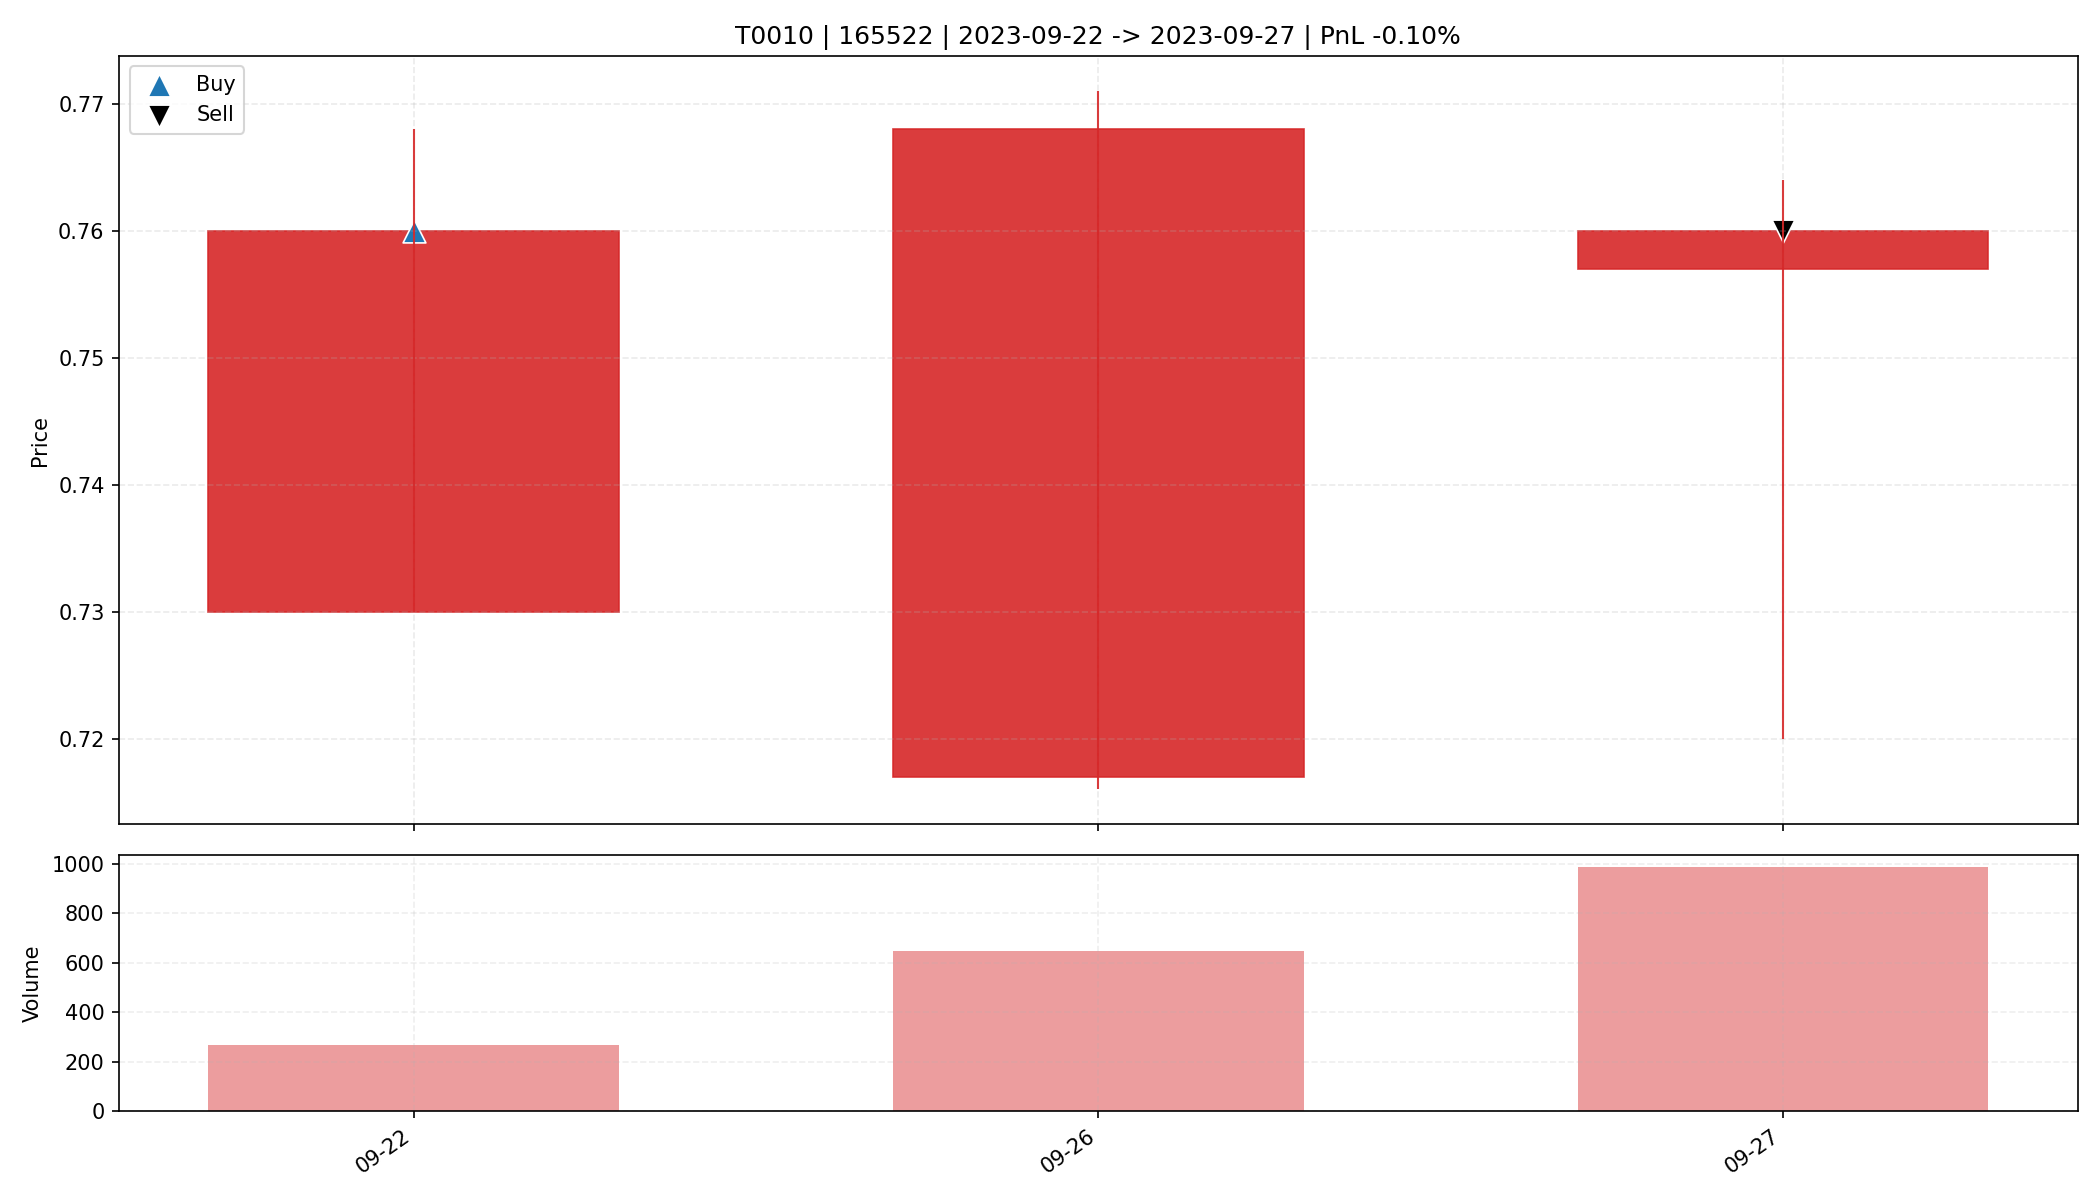

The table this chart was drawn from, first rows:
date, open, high, low, close, amount, volume, trade_id, code, buy_date, sell_date, buy_price, sell_price, matched_shares, buy_reason, sell_reason, sell_profit_pct, sell_hold_days, is_buy_day, is_sell_day, holding_day_index
2023-09-22, 0.73, 0.768, 0.73, 0.76, 19886, 268.0, T0010, 165522, 2023-09-22, 2023-09-27, 0.76, 0.76, 21650, 前10日振幅9.0%, 阳线涨幅4.1%, 突破均线, 放量确认关闭, MACD…, 主动止盈半仓-放量滞涨(涨幅0.40%<1.00%, 量比前5日均量4.76>2…, -0.09995, 2.0, True, False, 0
2023-09-26, 0.717, 0.771, 0.716, 0.768, 46432, 647.6, T0010, 165522, 2023-09-22, 2023-09-27, 0.76, 0.76, 21650, 前10日振幅9.0%, 阳线涨幅4.1%, 突破均线, 放量确认关闭, MACD…, 主动止盈半仓-放量滞涨(涨幅0.40%<1.00%, 量比前5日均量4.76>2…, -0.09995, 2.0, False, False, 1
2023-09-27, 0.757, 0.764, 0.72, 0.76, 72674, 986.8, T0010, 165522, 2023-09-22, 2023-09-27, 0.76, 0.76, 21650, 前10日振幅9.0%, 阳线涨幅4.1%, 突破均线, 放量确认关闭, MACD…, 主动止盈半仓-放量滞涨(涨幅0.40%<1.00%, 量比前5日均量4.76>2…, -0.09995, 2.0, False, True, 2
